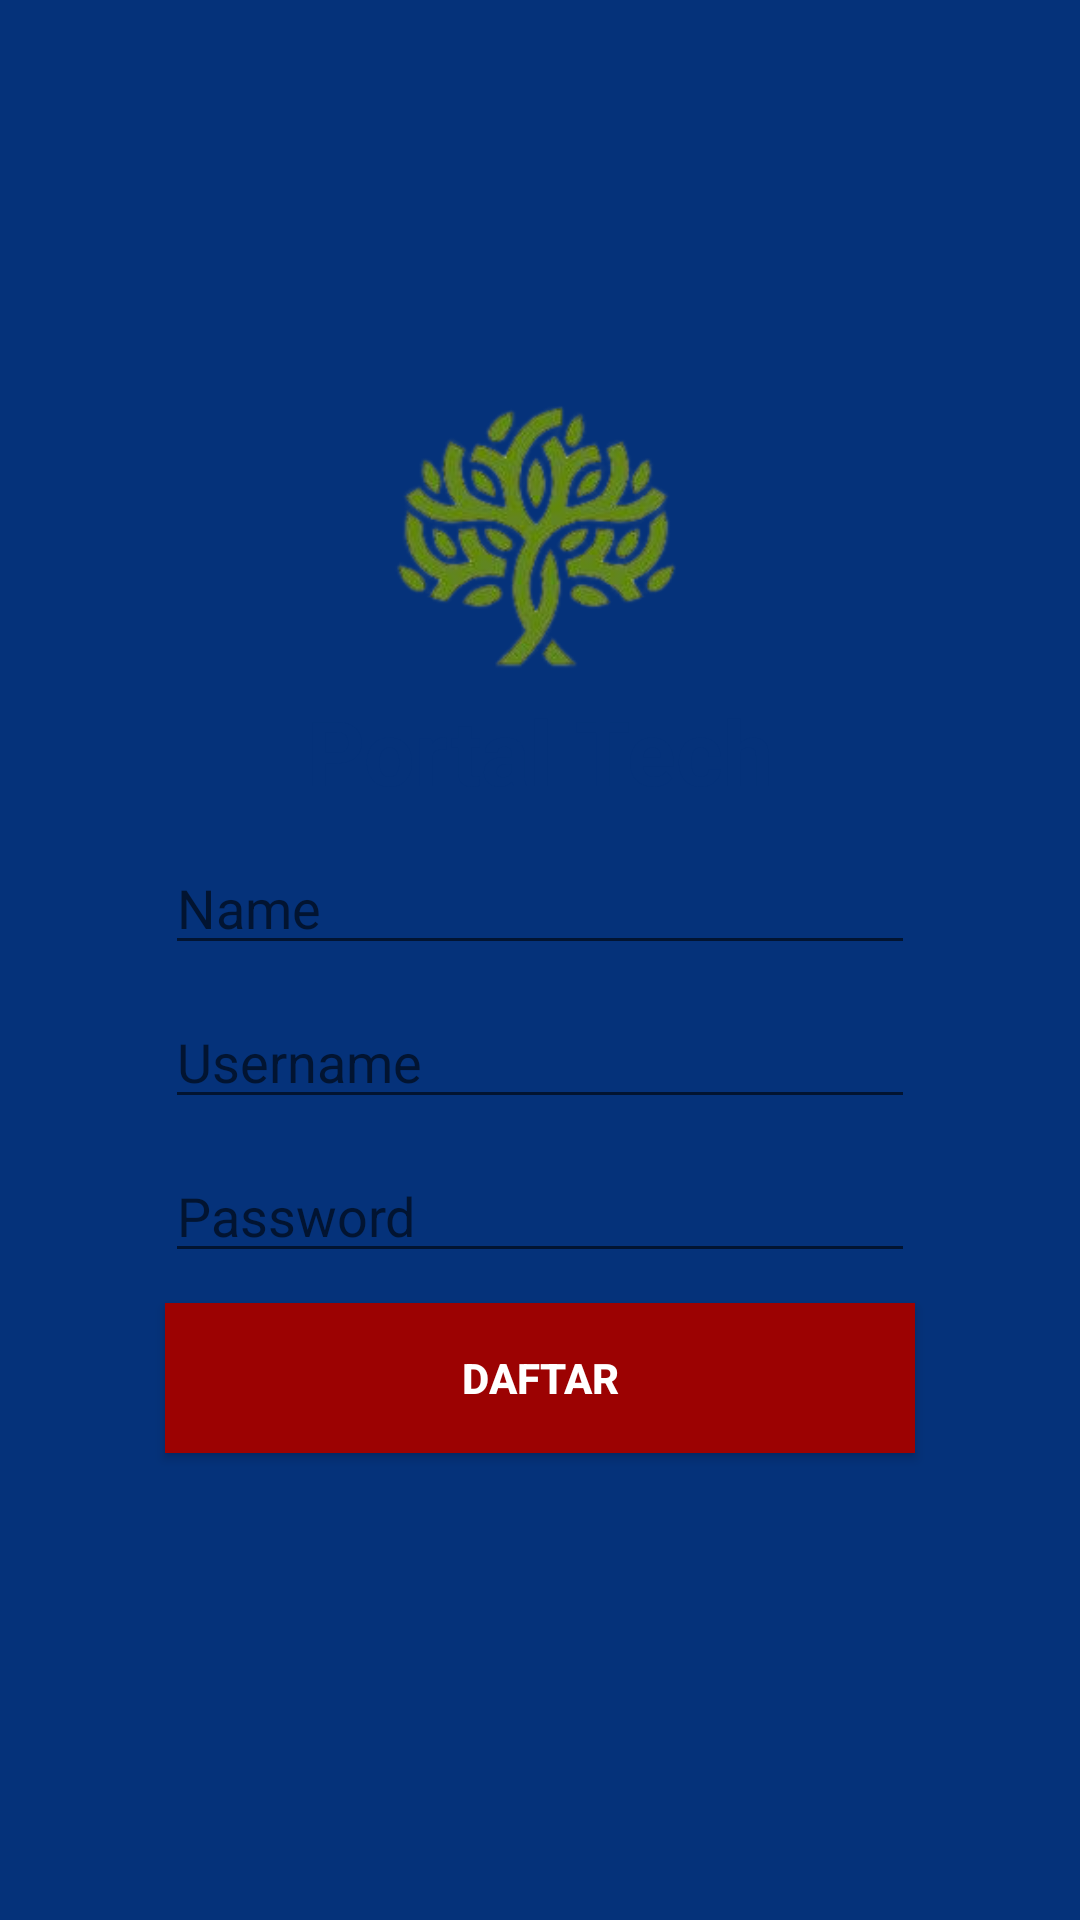

Write the Android layout XML for this screen, with the resource values it uses.
<!-- AndroidManifest.xml: application theme Theme.PortalTech -->
<!-- res/layout/activity_regitration.xml -->
<?xml version="1.0" encoding="utf-8"?>
<androidx.constraintlayout.widget.ConstraintLayout xmlns:android="http://schemas.android.com/apk/res/android"
    xmlns:app="http://schemas.android.com/apk/res-auto"
    xmlns:tools="http://schemas.android.com/tools"
    android:layout_width="match_parent"
    android:layout_height="match_parent"
    tools:context=".MainActivity"
    android:background="@drawable/bg_login">

    <LinearLayout
        android:layout_width="300dp"
        android:layout_height="400dp"
        android:orientation="vertical"
        android:background="@drawable/bg_login_form"
        app:layout_constraintTop_toTopOf="parent"
        app:layout_constraintStart_toStartOf="parent"
        app:layout_constraintEnd_toEndOf="parent"
        app:layout_constraintBottom_toBottomOf="parent">

        <ImageView
            android:layout_width="100dp"
            android:layout_height="100dp"
            android:src="@drawable/logo"
            android:layout_gravity="center"
            android:layout_marginTop="10dp"/>

        <TextView
            android:layout_width="wrap_content"
            android:layout_height="wrap_content"
            android:text="Portal Tech"
            android:layout_gravity="center"
            android:textColor="@color/blue_v1"
            android:textSize="30sp"
            android:textStyle="bold"/>

        <EditText
            android:layout_width="250dp"
            android:layout_height="wrap_content"
            android:hint="Name"
            android:layout_gravity="center"
            android:layout_marginTop="10dp"
            android:id="@+id/edt_regis_name"/>

        <EditText
            android:layout_width="250dp"
            android:layout_height="wrap_content"
            android:hint="Username"
            android:layout_gravity="center"
            android:layout_marginTop="10dp"
            android:id="@+id/edt_regis_username"/>

        <EditText
            android:layout_width="250dp"
            android:layout_height="wrap_content"
            android:inputType="textPassword"
            android:hint="Password"
            android:layout_gravity="center"
            android:layout_marginTop="10dp"
            android:id="@+id/edt_regis_password"/>

        <Button
            android:id="@+id/btn_daftar"
            android:layout_width="250dp"
            android:layout_height="50dp"
            android:layout_gravity="center"
            android:layout_marginTop="10dp"
            android:background="@color/red_v1"
            android:text="daftar"
            android:textColor="@android:color/white"
            android:textStyle="bold" />
    </LinearLayout>
</androidx.constraintlayout.widget.ConstraintLayout>
<!-- resources referenced by this layout -->
<resources>
  <color name="blue_v1">#05327a</color>
  <color name="red_v1">#9c0202</color>
  <!-- drawable bg_login (drawable) -->
  <?xml version="1.0" encoding="utf-8"?>
  <shape xmlns:android="http://schemas.android.com/apk/res/android"
      android:shape="rectangle">
      <solid
          android:color="@color/blue_v1"/>
  </shape>
  <!-- drawable logo: png bitmap (drawable, 40483 bytes) -->
  <style name="Theme.PortalTech" parent="Theme.MaterialComponents.DayNight.NoActionBar">
          
          <item name="colorPrimary">@color/blue_v1</item>
          <item name="colorPrimaryVariant">@color/red_v1</item>
          <item name="colorOnPrimary">@color/red_v1</item>
          
          <item name="colorSecondary">@color/red_v1</item>
          <item name="colorSecondaryVariant">@color/red_v1</item>
          <item name="colorOnSecondary">@android:color/black</item>
          
          <item name="android:statusBarColor" tools:targetApi="l">@color/blue_v1</item>
          
      </style>
</resources>
